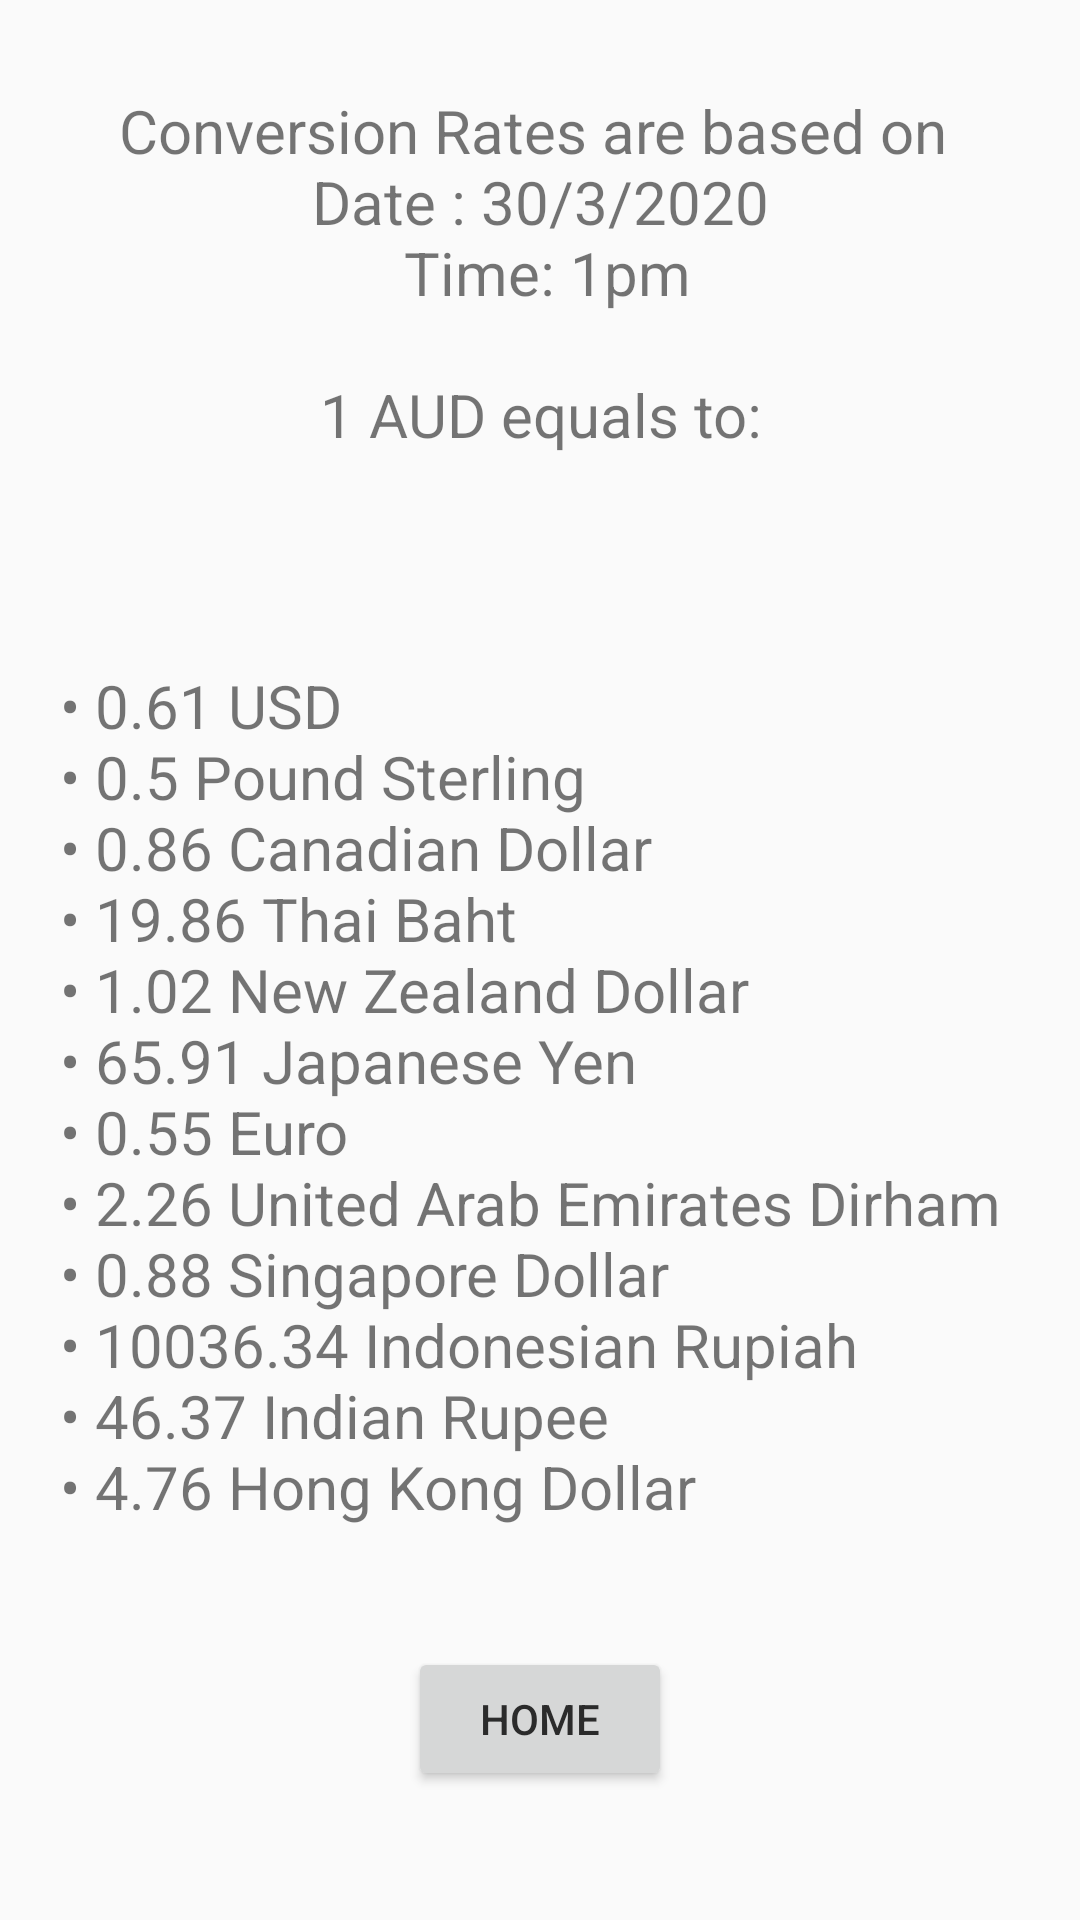

Here is an Android app screen rendered from its layout file. Give the layout XML and the strings, colors and styles it references.
<!-- AndroidManifest.xml: application theme AppTheme -->
<!-- res/layout/activity_conversion_rates.xml -->
<?xml version="1.0" encoding="utf-8"?>
<androidx.appcompat.widget.LinearLayoutCompat xmlns:android="http://schemas.android.com/apk/res/android"
    xmlns:tools="http://schemas.android.com/tools"
    android:layout_width="match_parent"
    android:layout_height="match_parent"
    android:orientation="vertical"
    tools:context=".ConversionRatesActivity">

    <TextView
        android:layout_width="match_parent"
        android:layout_height="wrap_content"
        android:layout_marginTop="30dp"
        android:layout_marginBottom="30dp"
        android:gravity="center"
        android:text="@string/date_and_time"
        android:textSize="20sp" />

    <TextView
        android:layout_width="match_parent"
        android:layout_height="wrap_content"
        android:layout_marginStart="10dp"
        android:layout_marginTop="30dp"
        android:layout_marginBottom="30dp"
        android:gravity="left"
        android:padding="10dp"
        android:text="@string/rates"
        android:textAlignment="gravity"
        android:textSize="20sp"
        tools:ignore="RtlHardcoded" />

    <Button
        android:id="@+id/returnHome"
        android:layout_width="wrap_content"
        android:layout_height="wrap_content"
        android:layout_gravity="center"
        android:onClick="homeClicked"
        android:text="@string/home" />
</androidx.appcompat.widget.LinearLayoutCompat>
<!-- resources referenced by this layout -->
<resources>
  <string name="date_and_time">Conversion Rates are based on \n Date : 30/3/2020 \n Time: 1pm\n\n1 AUD equals to:</string>
  <string name="home">Home</string>
  <string name="rates">• 0.61 USD\n• 0.5 Pound Sterling\n• 0.86 Canadian Dollar\n• 19.86 Thai Baht\n• 1.02 New Zealand Dollar\n• 65.91 Japanese Yen\n• 0.55 Euro\n• 2.26 United Arab Emirates Dirham\n• 0.88 Singapore Dollar\n• 10036.34 Indonesian Rupiah\n• 46.37 Indian Rupee\n• 4.76 Hong Kong Dollar</string>
  <style name="AppTheme" parent="Theme.AppCompat.Light.DarkActionBar">
          
          <item name="colorPrimary">@android:color/holo_blue_dark</item>
          <item name="colorPrimaryDark">@color/colorPrimaryDark</item>
          <item name="colorAccent">@color/colorAccent</item>
          <item name="android:textColorPrimary">@color/textBlack</item>
          <item name="android:textColorSecondary">@color/textBlack</item>
          <item name="android:textColorSecondaryInverse">@color/textBlack</item>
          <item name="android:textColorPrimaryInverse">@color/textBlack</item>
      </style>
  <color name="colorPrimaryDark">#4f5d75</color>
  <color name="colorAccent">#353535</color>
  <color name="textBlack">#2B2B2B</color>
</resources>
